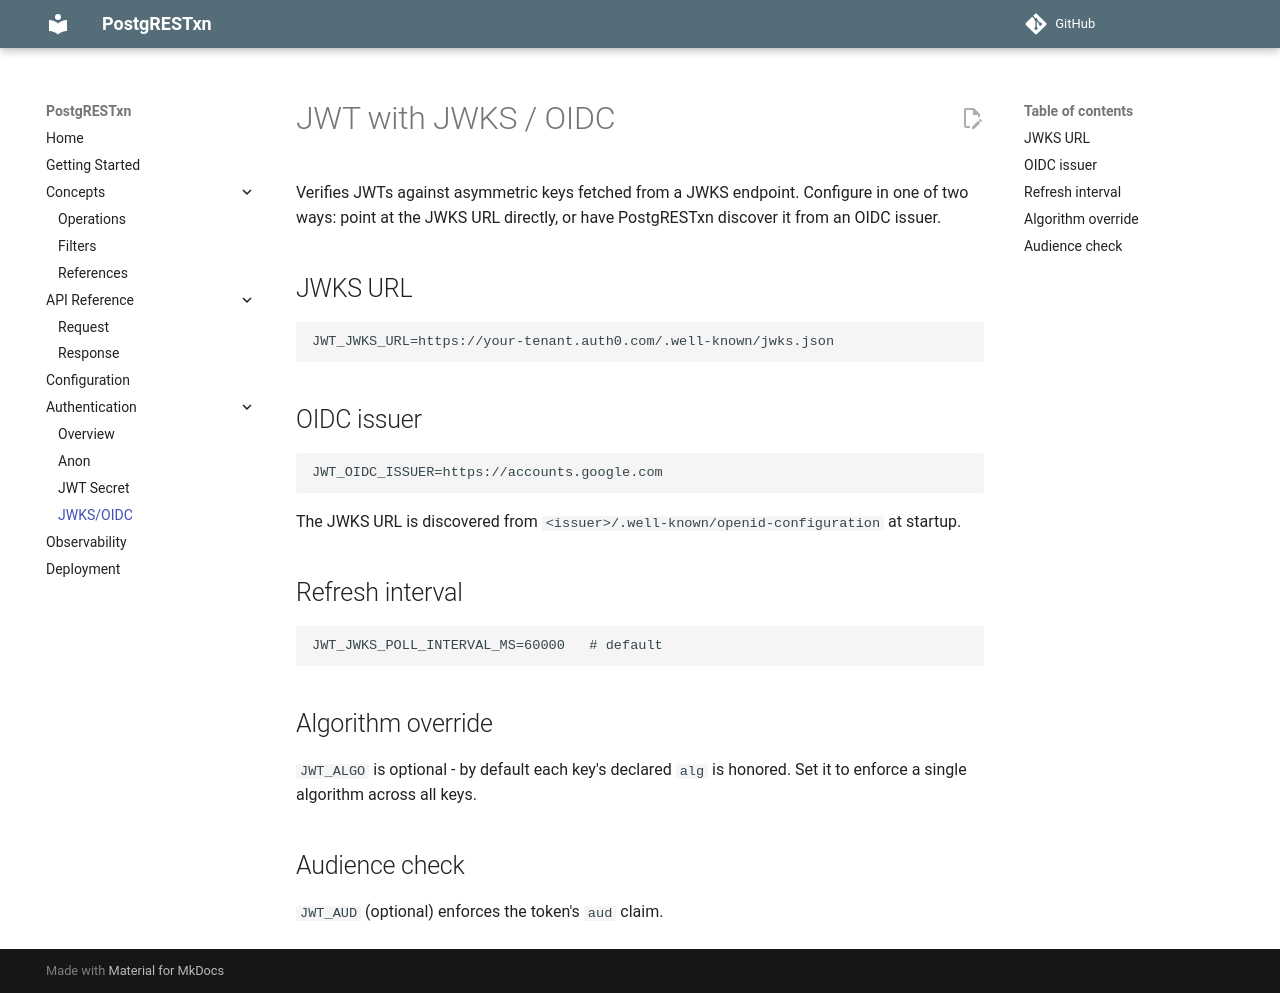

repository: Snehil-Shah/PostgRESTxn · page: v0.1.0/authentication/jwks/index.html · generator: mkdocs

# JWT with JWKS / OIDC

Verifies JWTs against asymmetric keys fetched from a JWKS endpoint. Configure in one of two ways: point at the JWKS URL directly, or have PostgRESTxn discover it from an OIDC issuer.

## JWKS URL

```
JWT_JWKS_URL=https://your-tenant.auth0.com/.well-known/jwks.json
```

## OIDC issuer

```
JWT_OIDC_ISSUER=https://accounts.google.com
```

The JWKS URL is discovered from `<issuer>/.well-known/openid-configuration` at startup.

## Refresh interval

```
JWT_JWKS_POLL_INTERVAL_MS=60000   # default
```

## Algorithm override

`JWT_ALGO` is optional - by default each key's declared `alg` is honored. Set it to enforce a single algorithm across all keys.

## Audience check

`JWT_AUD` (optional) enforces the token's `aud` claim.
